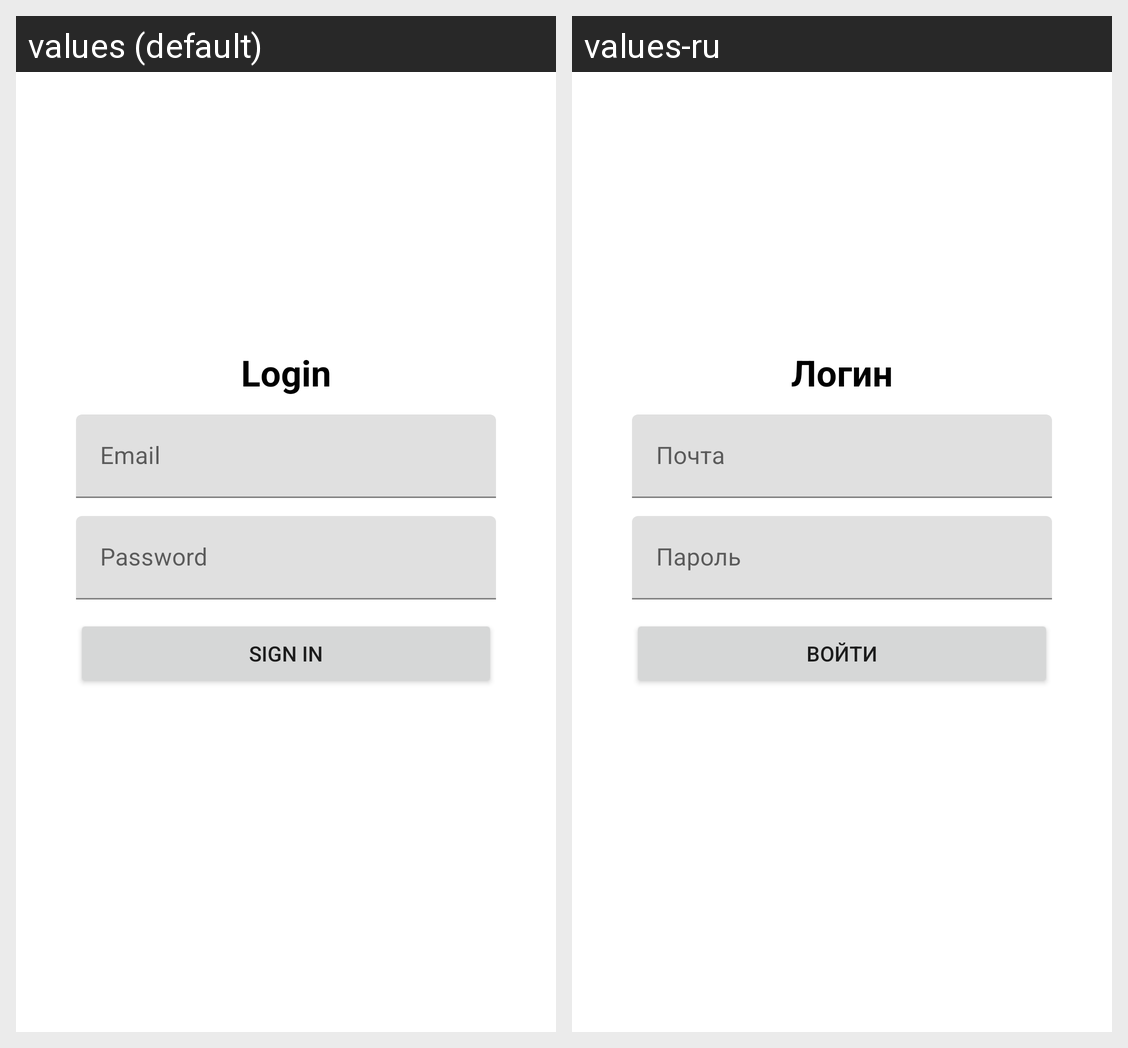

The same Android screen rendered under two of its app's locales, left to right. List the strings drawn on it with the default value and each locale's translation.
Android screen res/layout/fragment_login.xml rendered under 2 locales, left to right: values (default), values-ru. Device: Nexus 5 (rendered at 1080×1920; each locale shown at half size, 540×960, under a caption strip naming it); theme Theme.RandomMovie.
Strings drawn on this screen, with the default value and each locale's value (text and hints the layout hard-codes, and strings that could not be matched under every locale, appear in the picture but are not listed):

login
  values: Login
  values-ru: Логин

email
  values: Email
  values-ru: Почта

password
  values: Password
  values-ru: Пароль

sign_in
  values: Sign In
  values-ru: Войти
